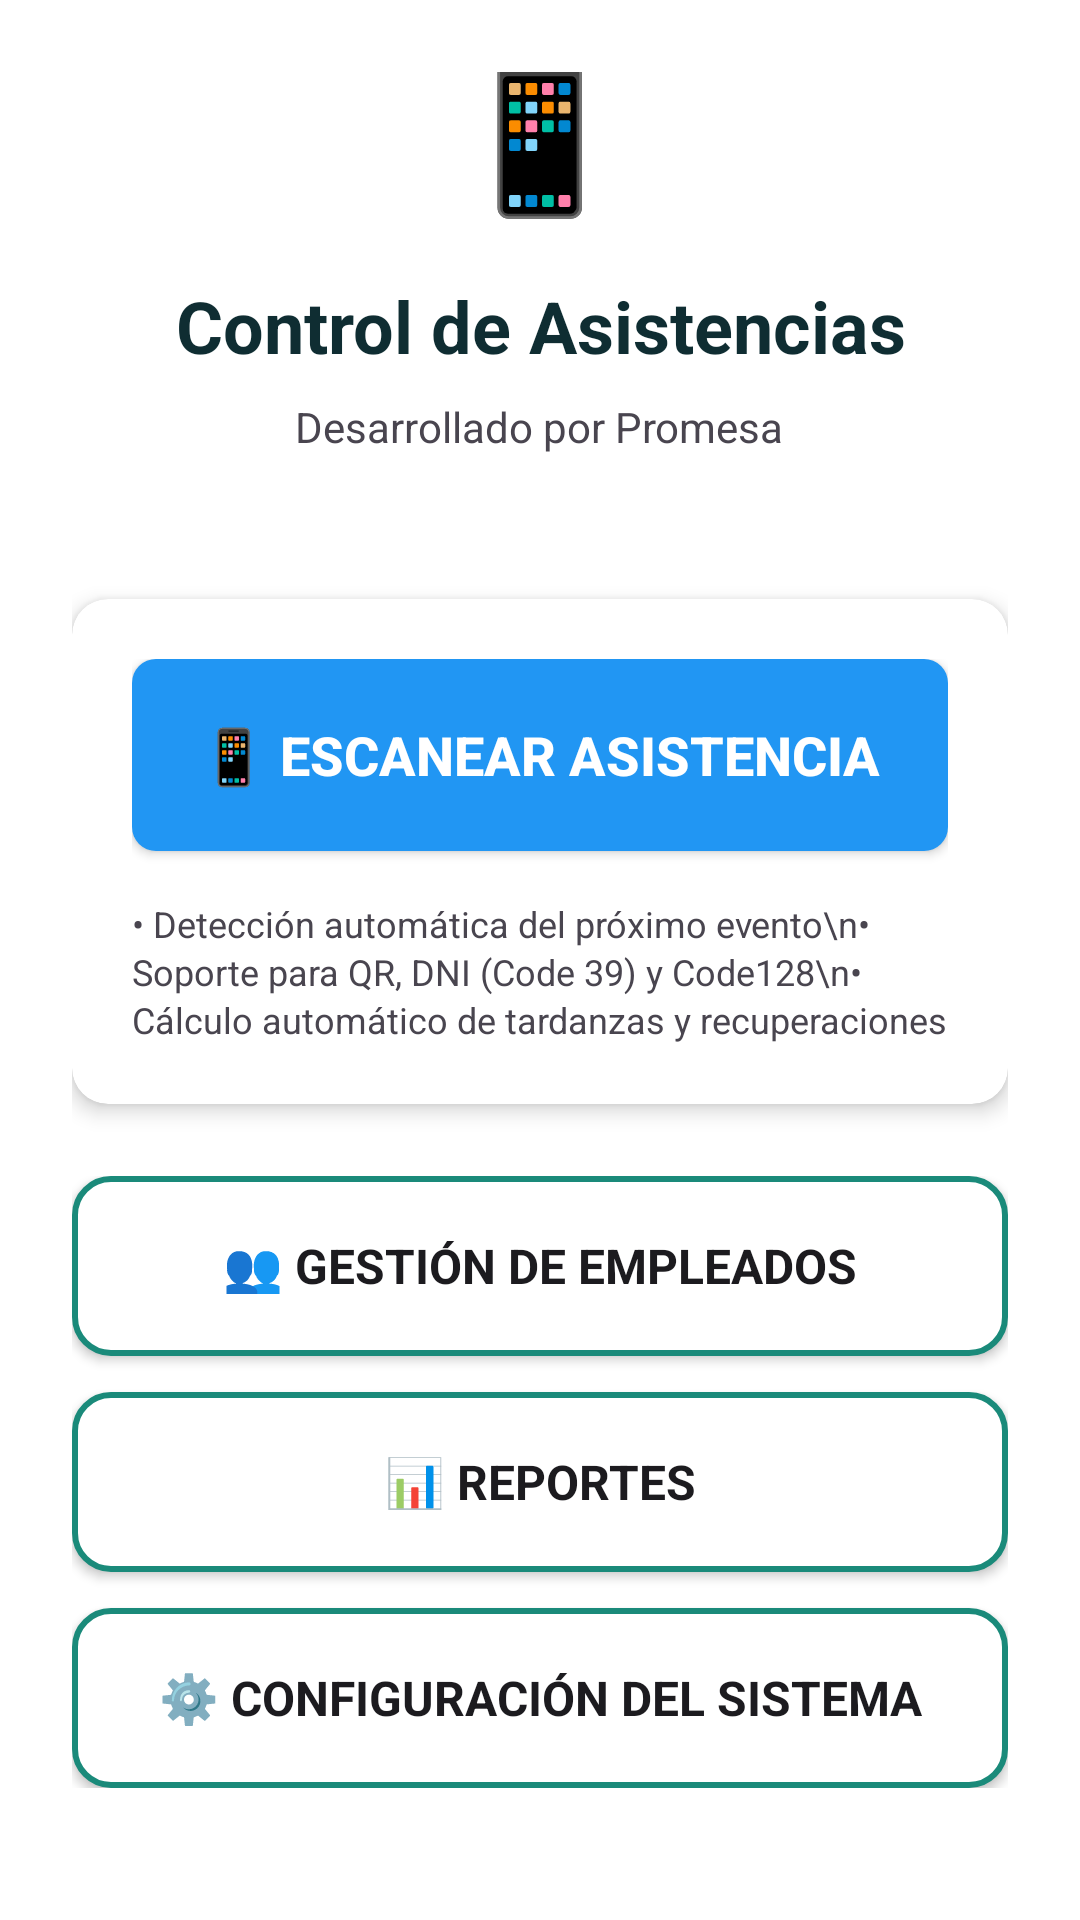

This screen was rendered from an Android layout file. Write that file and the resources it references.
<!-- AndroidManifest.xml: activity theme AppTheme -->
<!-- res/layout/activity_main.xml -->
<?xml version="1.0" encoding="utf-8"?>
<LinearLayout xmlns:android="http://schemas.android.com/apk/res/android"
    android:layout_width="match_parent"
    android:layout_height="match_parent"
    android:orientation="vertical"
    android:padding="24dp"
    android:gravity="center"
    android:background="@color/background_color">

    
    <LinearLayout
        android:layout_width="match_parent"
        android:layout_height="wrap_content"
        android:orientation="vertical"
        android:gravity="center"
        android:layout_marginBottom="48dp">

        <TextView
            android:layout_width="wrap_content"
            android:layout_height="wrap_content"
            android:text="📱"
            android:textSize="48sp"
            android:layout_marginBottom="16dp" />

        <TextView
            android:layout_width="wrap_content"
            android:layout_height="wrap_content"
            android:text="Control de Asistencias"
            android:textSize="24sp"
            android:textStyle="bold"
            android:textColor="@color/promesa_dark"
            android:gravity="center" />

        <TextView
            android:layout_width="wrap_content"
            android:layout_height="wrap_content"
            android:text="Desarrollado por Promesa"
            style="@style/HighContrastSecondaryText"
            android:layout_marginTop="8dp" />

    </LinearLayout>

    
    <androidx.cardview.widget.CardView
        xmlns:app="http://schemas.android.com/apk/res-auto"
        android:layout_width="match_parent"
        android:layout_height="wrap_content"
        android:layout_marginBottom="24dp"
        app:cardCornerRadius="12dp"
        app:cardElevation="4dp">

        <LinearLayout
            android:layout_width="match_parent"
            android:layout_height="wrap_content"
            android:orientation="vertical"
            android:padding="20dp">

            <Button
                android:id="@+id/btnScanner"
                android:layout_width="match_parent"
                android:layout_height="64dp"
                android:text="📱 Escanear Asistencia"
                android:textSize="18sp"
                android:textStyle="bold"
                android:textColor="@android:color/white"
                android:background="@drawable/button_primary_selector"
                android:layout_marginBottom="16dp" />

            <TextView
                android:layout_width="match_parent"
                android:layout_height="wrap_content"
                android:text="• Detección automática del próximo evento\n• Soporte para QR, DNI (Code 39) y Code128\n• Cálculo automático de tardanzas y recuperaciones"
                android:textSize="12sp"
                android:textColor="@color/text_secondary"
                android:lineSpacingExtra="2dp" />

        </LinearLayout>

    </androidx.cardview.widget.CardView>

    
    <LinearLayout
        android:layout_width="match_parent"
        android:layout_height="wrap_content"
        android:orientation="vertical">

        <Button
            android:id="@+id/btnGestionEmpleados"
            style="@style/MainSecondaryButton"
            android:layout_width="match_parent"
            android:layout_height="60dp"
            android:text="👥 Gestión de Empleados"
            android:textSize="16sp"
            android:layout_marginBottom="12dp" />

        <Button
            android:id="@+id/btnReportes"
            style="@style/MainSecondaryButton"
            android:layout_width="match_parent"
            android:layout_height="60dp"
            android:text="📊 Reportes"
            android:textSize="16sp"
            android:layout_marginBottom="12dp" />

        <Button
            android:id="@+id/btnConfiguracion"
            style="@style/MainSecondaryButton"
            android:layout_width="match_parent"
            android:layout_height="60dp"
            android:text="⚙️ Configuración del Sistema"
            android:textSize="16sp" />

    </LinearLayout>

    
    <TextView
        android:layout_width="match_parent"
        android:layout_height="wrap_content"
        android:text="v3.0"
        android:textSize="12sp"
        android:textColor="@color/text_tertiary"
        android:gravity="center"
        android:layout_marginTop="32dp" />

</LinearLayout>
<!-- resources referenced by this layout -->
<resources>
  <color name="background_color">#FFFFFF</color>
  <color name="promesa_dark">#0f2d32</color>
  <color name="text_secondary">#49454F</color>
  <color name="text_tertiary">#6B6B6B</color>
  <!-- drawable button_primary_selector (drawable) -->
  <?xml version="1.0" encoding="utf-8"?>
  <selector xmlns:android="http://schemas.android.com/apk/res/android">
      
      <item android:state_pressed="true">
          <shape android:shape="rectangle">
              <solid android:color="#1565C0" />
              <corners android:radius="8dp" />
          </shape>
      </item>
      
      <item android:state_focused="true">
          <shape android:shape="rectangle">
              <solid android:color="#1976D2" />
              <corners android:radius="8dp" />
          </shape>
      </item>
      
      <item>
          <shape android:shape="rectangle">
              <solid android:color="#2196F3" />
              <corners android:radius="8dp" />
          </shape>
      </item>
      
  </selector>
  <style name="HighContrastSecondaryText" parent="SecondaryText">
          <item name="android:textColor">@color/text_secondary</item>
          <item name="android:textSize">14sp</item>
          <item name="android:fontFamily">sans-serif</item>
          <item name="android:textStyle">normal</item>
      </style>
  <style name="MainSecondaryButton" parent="Widget.AppCompat.Button">
          <item name="android:background">@drawable/secondary_button_background</item>
          <item name="android:textColor">@color/text_primary</item>
          <item name="android:textSize">16sp</item>
          <item name="android:textStyle">bold</item>
          <item name="android:fontFamily">sans-serif</item>
          <item name="android:paddingTop">16dp</item>
          <item name="android:paddingBottom">16dp</item>
          <item name="android:paddingStart">20dp</item>
          <item name="android:paddingEnd">20dp</item>
          <item name="android:elevation">2dp</item>
          <item name="android:stateListAnimator">@null</item>
          <item name="android:clickable">true</item>
          <item name="android:focusable">true</item>
      </style>
  <style name="AppTheme" parent="Theme.AsistenciaApp" />
  <style name="SecondaryText">
          <item name="android:textSize">14sp</item>
          <item name="android:textColor">@color/text_secondary</item>
          <item name="android:lineSpacingExtra">2dp</item>
      </style>
  <color name="text_primary">#1C1B1F</color>
  <color name="button_secondary">#E8F5F4</color>
  <color name="primary_color">#1a8a7a</color>
  <color name="surface_color">#FFFFFF</color>
  <color name="promesa_green">#1a8a7a</color>
  <color name="white">#FFFFFF</color>
  <color name="promesa_light">#2db5a5</color>
  <color name="promesa_secondary">#64748B</color>
  <color name="surface_variant">#F0F9F8</color>
  <color name="promesa_accent">#1a8a7a</color>
  <color name="success_background">#E8F5F4</color>
  <color name="success_color">#1a8a7a</color>
  <color name="error_color">#D32F2F</color>
  <color name="error_background">#FFEBEE</color>
  <color name="outline_color">#1a8a7a</color>
  <color name="outline_variant">#B8E6E1</color>
</resources>
